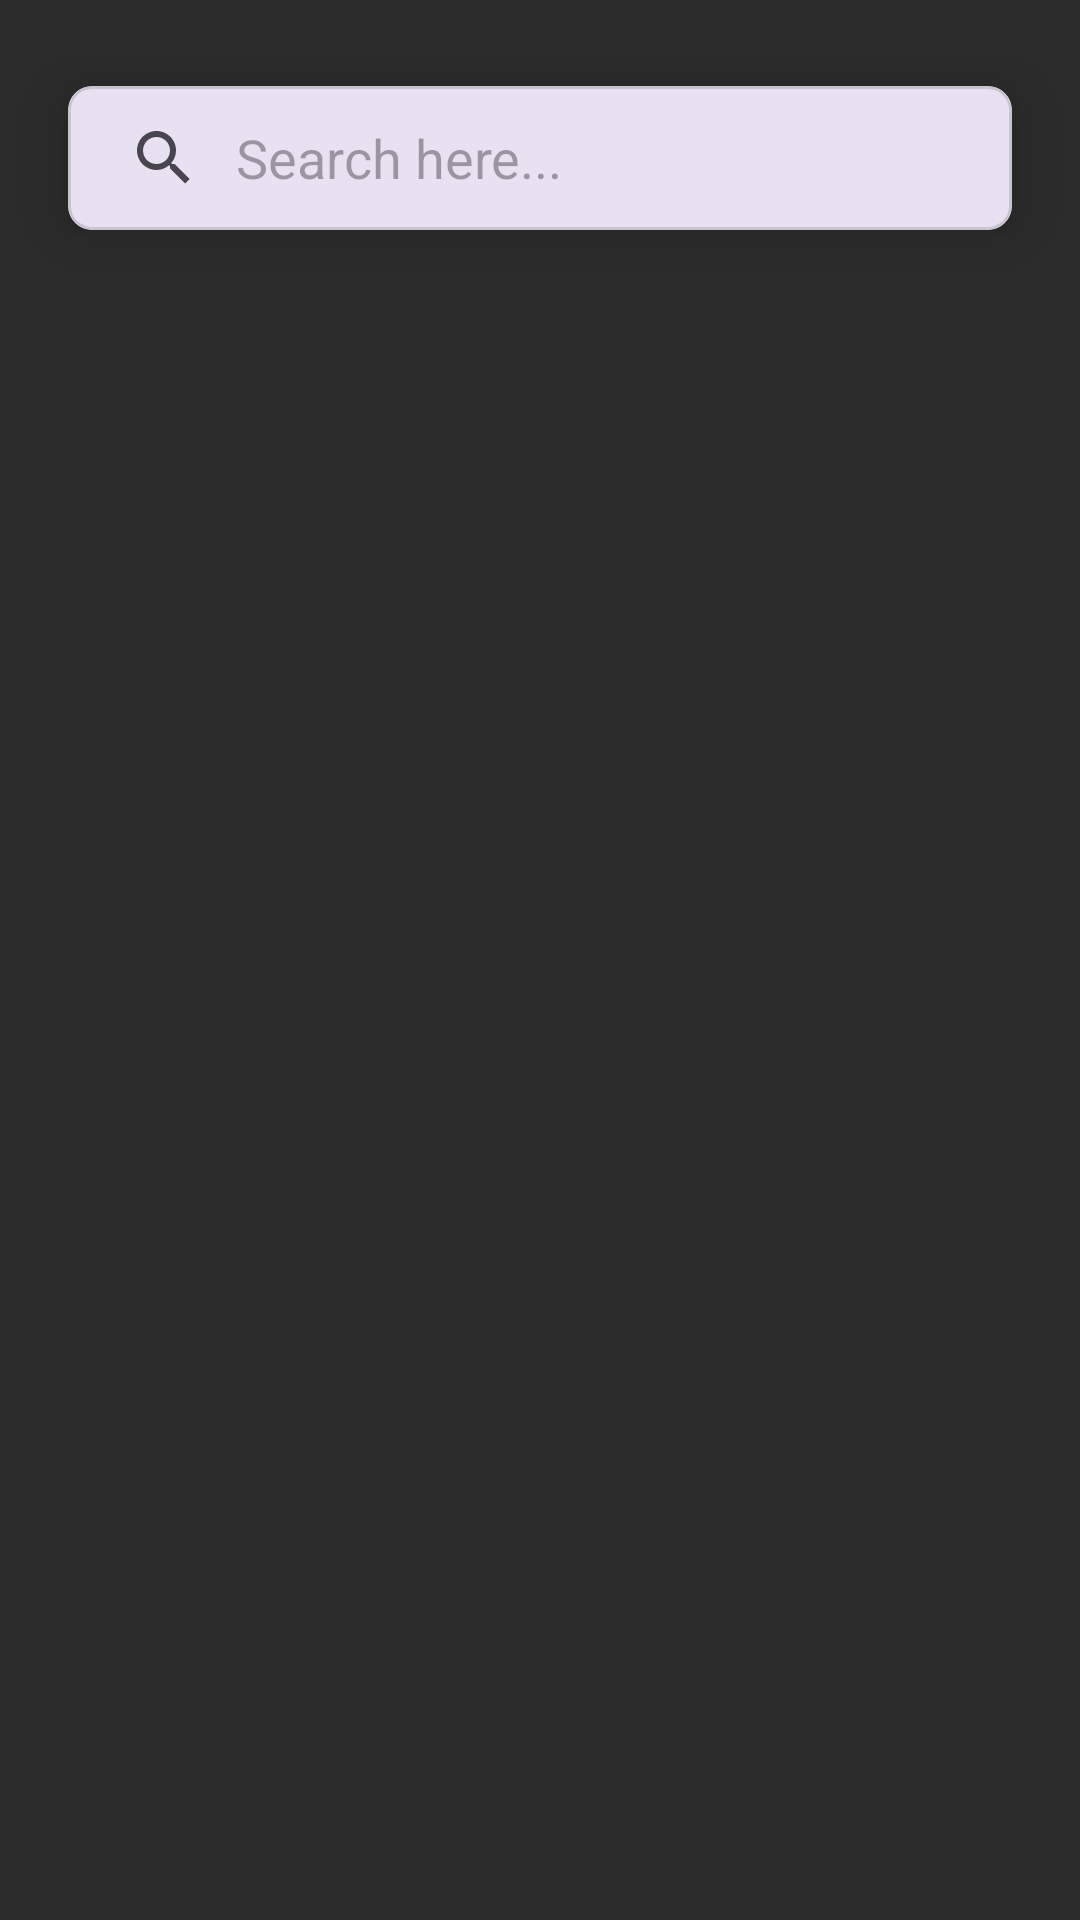

The Android layout XML behind this screen, and the referenced resources:
<!-- AndroidManifest.xml: application theme Theme.Material3.Light -->
<!-- res/layout/fragment_home.xml -->
<androidx.constraintlayout.widget.ConstraintLayout xmlns:android="http://schemas.android.com/apk/res/android"
    xmlns:app="http://schemas.android.com/apk/res-auto"
    xmlns:tools="http://schemas.android.com/tools"
    android:layout_width="match_parent"
    android:layout_height="match_parent"
    android:background="@color/background_dark"
    tools:context=".ui.home.HomeFragment">

    <com.google.android.material.card.MaterialCardView
        android:id="@+id/materialCardView"
        android:layout_width="match_parent"
        android:layout_height="wrap_content"
        android:layout_margin="@dimen/card_margin"
        app:cardCornerRadius="@dimen/card_corner_radius"
        app:cardElevation="@dimen/card_elevation"
        app:cardUseCompatPadding="true"
        app:layout_constraintEnd_toEndOf="parent"
        app:layout_constraintHorizontal_bias="0.5"
        app:layout_constraintStart_toStartOf="parent"
        app:layout_constraintTop_toTopOf="parent">

        <androidx.appcompat.widget.SearchView
            android:id="@+id/search_action"
            android:layout_width="match_parent"
            android:layout_height="wrap_content"
            app:iconifiedByDefault="false"
            app:queryBackground="@android:color/transparent"
            app:queryHint="Search here..." />

    </com.google.android.material.card.MaterialCardView>

    <androidx.recyclerview.widget.RecyclerView
        android:id="@+id/recycler_view"
        android:layout_width="0dp"
        android:layout_height="0dp"
        app:layout_constraintBottom_toBottomOf="parent"
        app:layout_constraintEnd_toEndOf="parent"
        app:layout_constraintHorizontal_bias="0.5"
        app:layout_constraintStart_toStartOf="parent"
        app:layout_constraintTop_toBottomOf="@+id/materialCardView"
        tools:listitem="@layout/list_item"/>
</androidx.constraintlayout.widget.ConstraintLayout>
<!-- res/layout/list_item.xml (included above) -->
<?xml version="1.0" encoding="utf-8"?>
<com.google.android.material.card.MaterialCardView xmlns:android="http://schemas.android.com/apk/res/android"
    xmlns:app="http://schemas.android.com/apk/res-auto"
    android:layout_width="match_parent"
    android:layout_height="wrap_content"
    android:layout_margin="@dimen/card_margin"
    app:cardCornerRadius="@dimen/card_corner_radius"
    app:cardElevation="@dimen/card_elevation"
    app:cardBackgroundColor="@color/cardview_dark_background"
    app:cardUseCompatPadding="true">

    <androidx.constraintlayout.widget.ConstraintLayout
        android:layout_width="match_parent"
        android:layout_height="wrap_content"
        android:padding="@dimen/item_card_padding">
        <androidx.cardview.widget.CardView
            android:id="@+id/cardView"
            android:layout_width="@dimen/item_card_width"
            android:layout_height="@dimen/item_card_height"
            app:cardCornerRadius="@dimen/item_card_cornerRadius"
            app:layout_constraintBottom_toBottomOf="parent"
            app:layout_constraintStart_toStartOf="parent"
            app:layout_constraintTop_toTopOf="parent">

            <ImageView
                android:id="@+id/imageView"
                android:contentDescription="@string/image"
                android:layout_width="match_parent"
                android:layout_height="match_parent"
                android:src="@drawable/ic_launcher_foreground"
                android:scaleType="fitXY" />
        </androidx.cardview.widget.CardView>

        <TextView
            android:id="@+id/titleImage"
            android:layout_width="wrap_content"
            android:layout_height="match_parent"
            android:text="@string/user_name"
            android:textAlignment="textStart"
            android:textColor="@color/white"
            android:textSize="@dimen/item_textSize"
            android:textStyle="bold"
            app:layout_constraintBottom_toBottomOf="parent"
            app:layout_constraintEnd_toEndOf="parent"
            app:layout_constraintHorizontal_bias="0.293"
            app:layout_constraintStart_toStartOf="parent"
            app:layout_constraintTop_toTopOf="parent"
            app:layout_constraintVertical_bias="0.0" />

        <TextView
            android:id="@+id/textEmail"
            android:layout_width="wrap_content"
            android:layout_height="match_parent"
            android:text="@string/email_user"
            android:textAlignment="textStart"
            android:textColor="@color/white"
            android:textStyle="bold"
            app:layout_constraintBottom_toBottomOf="parent"
            app:layout_constraintEnd_toEndOf="parent"
            app:layout_constraintHorizontal_bias="0.111"
            app:layout_constraintStart_toEndOf="@+id/cardView"
            app:layout_constraintTop_toTopOf="@id/titleImage"
            app:layout_constraintVertical_bias="1.0" />


    </androidx.constraintlayout.widget.ConstraintLayout>

</com.google.android.material.card.MaterialCardView>
<!-- resources referenced by this layout -->
<resources>
  <color name="background_dark">#2C2C2C</color>
  <color name="white">#FFFFFFFF</color>
  <dimen name="card_corner_radius">8dp</dimen>
  <dimen name="card_elevation">12dp</dimen>
  <dimen name="card_margin">8dp</dimen>
  <dimen name="item_card_cornerRadius">20dp</dimen>
  <dimen name="item_card_height">50dp</dimen>
  <dimen name="item_card_padding">15dp</dimen>
  <dimen name="item_card_width">50dp</dimen>
  <dimen name="item_textSize">16sp</dimen>
  <!-- drawable ic_launcher_foreground: png bitmap (mipmap-hdpi, 4258 bytes) -->
  <string name="email_user">Email User</string>
  <string name="image">image</string>
  <string name="user_name">User Name</string>
</resources>
